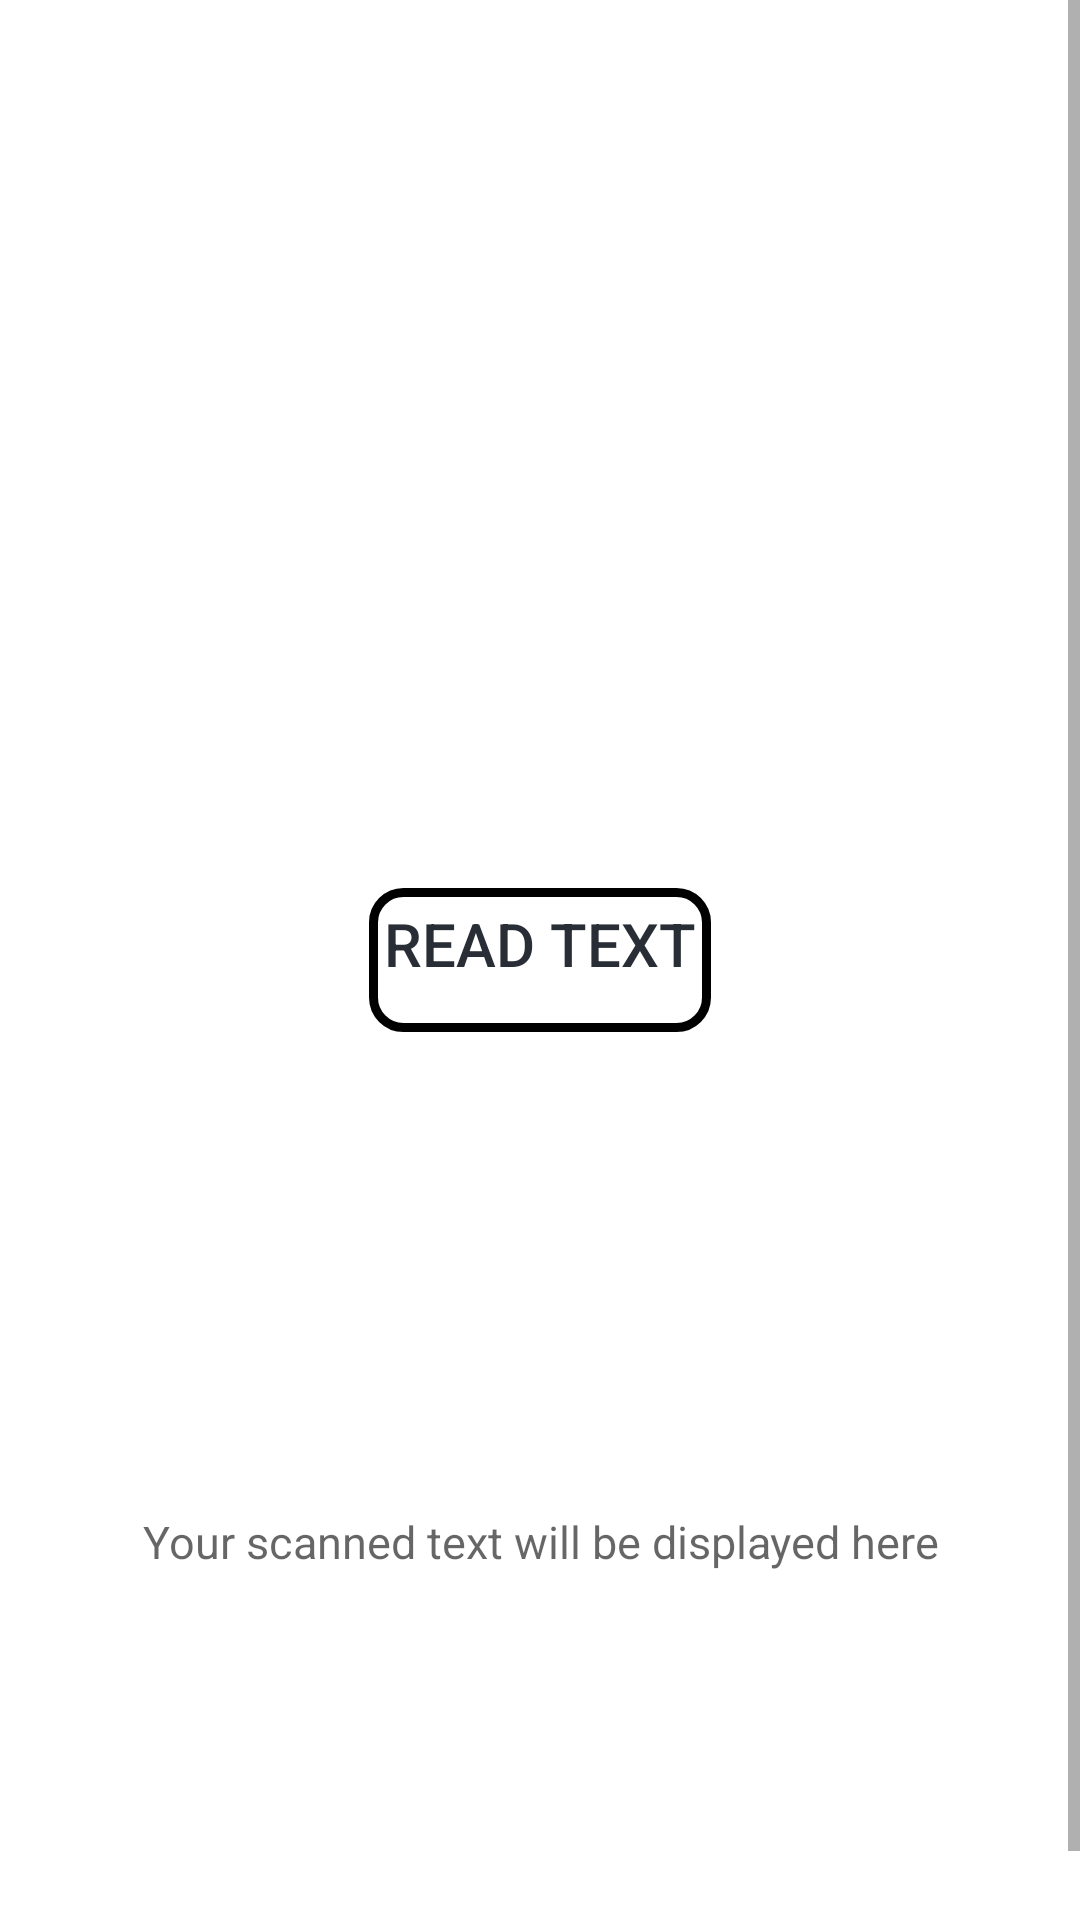

The Android layout XML behind this screen, and the referenced resources:
<!-- AndroidManifest.xml: application theme Theme.InventoryManagement -->
<!-- res/layout/activity_camera.xml -->
<?xml version="1.0" encoding="utf-8"?>
<ScrollView
    xmlns:android="http://schemas.android.com/apk/res/android"
    xmlns:tools="http://schemas.android.com/tools"
    android:layout_width="match_parent"
    android:layout_height="match_parent"
    tools:context=".CameraActivity"

    >
<LinearLayout
android:layout_width="wrap_content"
    android:layout_gravity="center"
    android:layout_height="wrap_content"
    android:gravity="center"
    android:orientation="vertical"
    android:layout_margin="20dp"
    android:id="@+id/linear1">
        <ImageView
            android:contentDescription="snap Image"
            android:id="@+id/imageView"
            android:layout_width="300dp"
            android:layout_height="300dp"
             />
        <Button
            android:layout_marginTop="20dp"

            android:gravity="center_horizontal"
            android:layout_width="wrap_content"
            android:layout_height="wrap_content"
            android:layout_marginBottom="20dp"
            android:textSize="20sp"
            android:padding="5dp"
            android:background="@drawable/rectangle"
            android:id="@+id/read_text"
            android:text="Read text"

            android:textColor="@color/black_shade_1"
            />
        <TextView
            android:id="@+id/scanned_text"
            android:layout_width="wrap_content"
            android:layout_height="300dp"
            android:textSize="15sp"
            android:gravity="center"
            android:hint="Your scanned text will be displayed here"
            android:scrollbars="vertical"
                />
</LinearLayout>
</ScrollView>
<!-- resources referenced by this layout -->
<resources>
  <color name="black_shade_1">#292D36</color>
  <!-- drawable rectangle (drawable) -->
  <?xml version="1.0" encoding="utf-8"?>
  <selector xmlns:android="http://schemas.android.com/apk/res/android">
      <item>
          <shape android:shape="rectangle">
              <solid android:color="@android:color/transparent"/>
              <corners android:radius="10dp" />
              <stroke
                  android:width="3dp"
                  android:color="#000"
                  />
          </shape>
      </item>
  </selector>
  <style name="Theme.InventoryManagement" parent="Theme.MaterialComponents.DayNight.NoActionBar">
          
          <item name="colorPrimary">@color/purple_500</item>
          <item name="colorPrimaryVariant">@color/purple_700</item>
          <item name="colorOnPrimary">@color/white</item>
          
          <item name="colorSecondary">@color/teal_200</item>
          <item name="colorSecondaryVariant">@color/teal_700</item>
          <item name="colorOnSecondary">@color/black</item>
          
          <item name="android:statusBarColor" tools:targetApi="l">?attr/colorPrimaryVariant</item>
          
      </style>
  <color name="purple_500">#FF6200EE</color>
  <color name="purple_700">#FF43FF</color>
  <color name="white">#FFFFFFFF</color>
  <color name="teal_200">#FF03DAC5</color>
  <color name="teal_700">#FF018786</color>
  <color name="black">#FF000000</color>
</resources>
